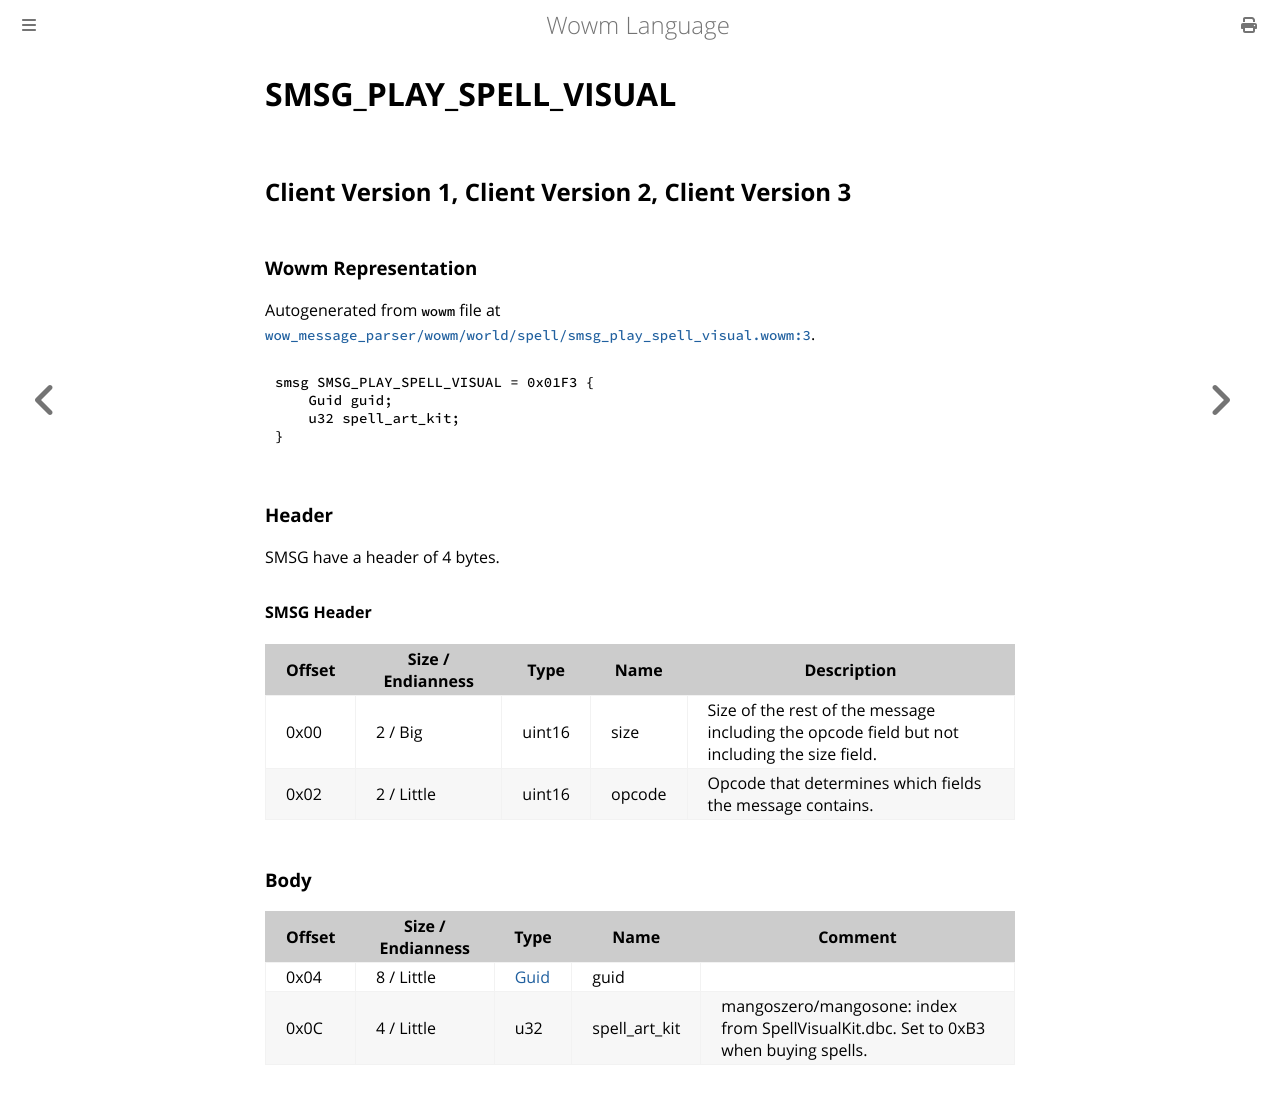

repository: gtker/wow_messages · page: docs/smsg_play_spell_visual.html · generator: mdbook

# SMSG_PLAY_SPELL_VISUAL

## Client Version 1, Client Version 2, Client Version 3

### Wowm Representation

Autogenerated from `wowm` file at [`wow_message_parser/wowm/world/spell/smsg_play_spell_visual.wowm:3`](https://github.com/gtker/wow_messages/tree/main/wow_message_parser/wowm/world/spell/smsg_play_spell_visual.wowm#L3).
```rust,ignore
smsg SMSG_PLAY_SPELL_VISUAL = 0x01F3 {
    Guid guid;
    u32 spell_art_kit;
}
```
### Header

SMSG have a header of 4 bytes.

#### SMSG Header

| Offset | Size / Endianness | Type   | Name   | Description |
| ------ | ----------------- | ------ | ------ | ----------- |
| 0x00   | 2 / Big           | uint16 | size   | Size of the rest of the message including the opcode field but not including the size field.|
| 0x02   | 2 / Little        | uint16 | opcode | Opcode that determines which fields the message contains.|

### Body

| Offset | Size / Endianness | Type | Name | Comment |
| ------ | ----------------- | ---- | ---- | ------- |
| 0x04 | 8 / Little | [Guid](../types/packed-guid.md) | guid |  |
| 0x0C | 4 / Little | u32 | spell_art_kit | mangoszero/mangosone: index from SpellVisualKit.dbc. Set to 0xB3 when buying spells. |
